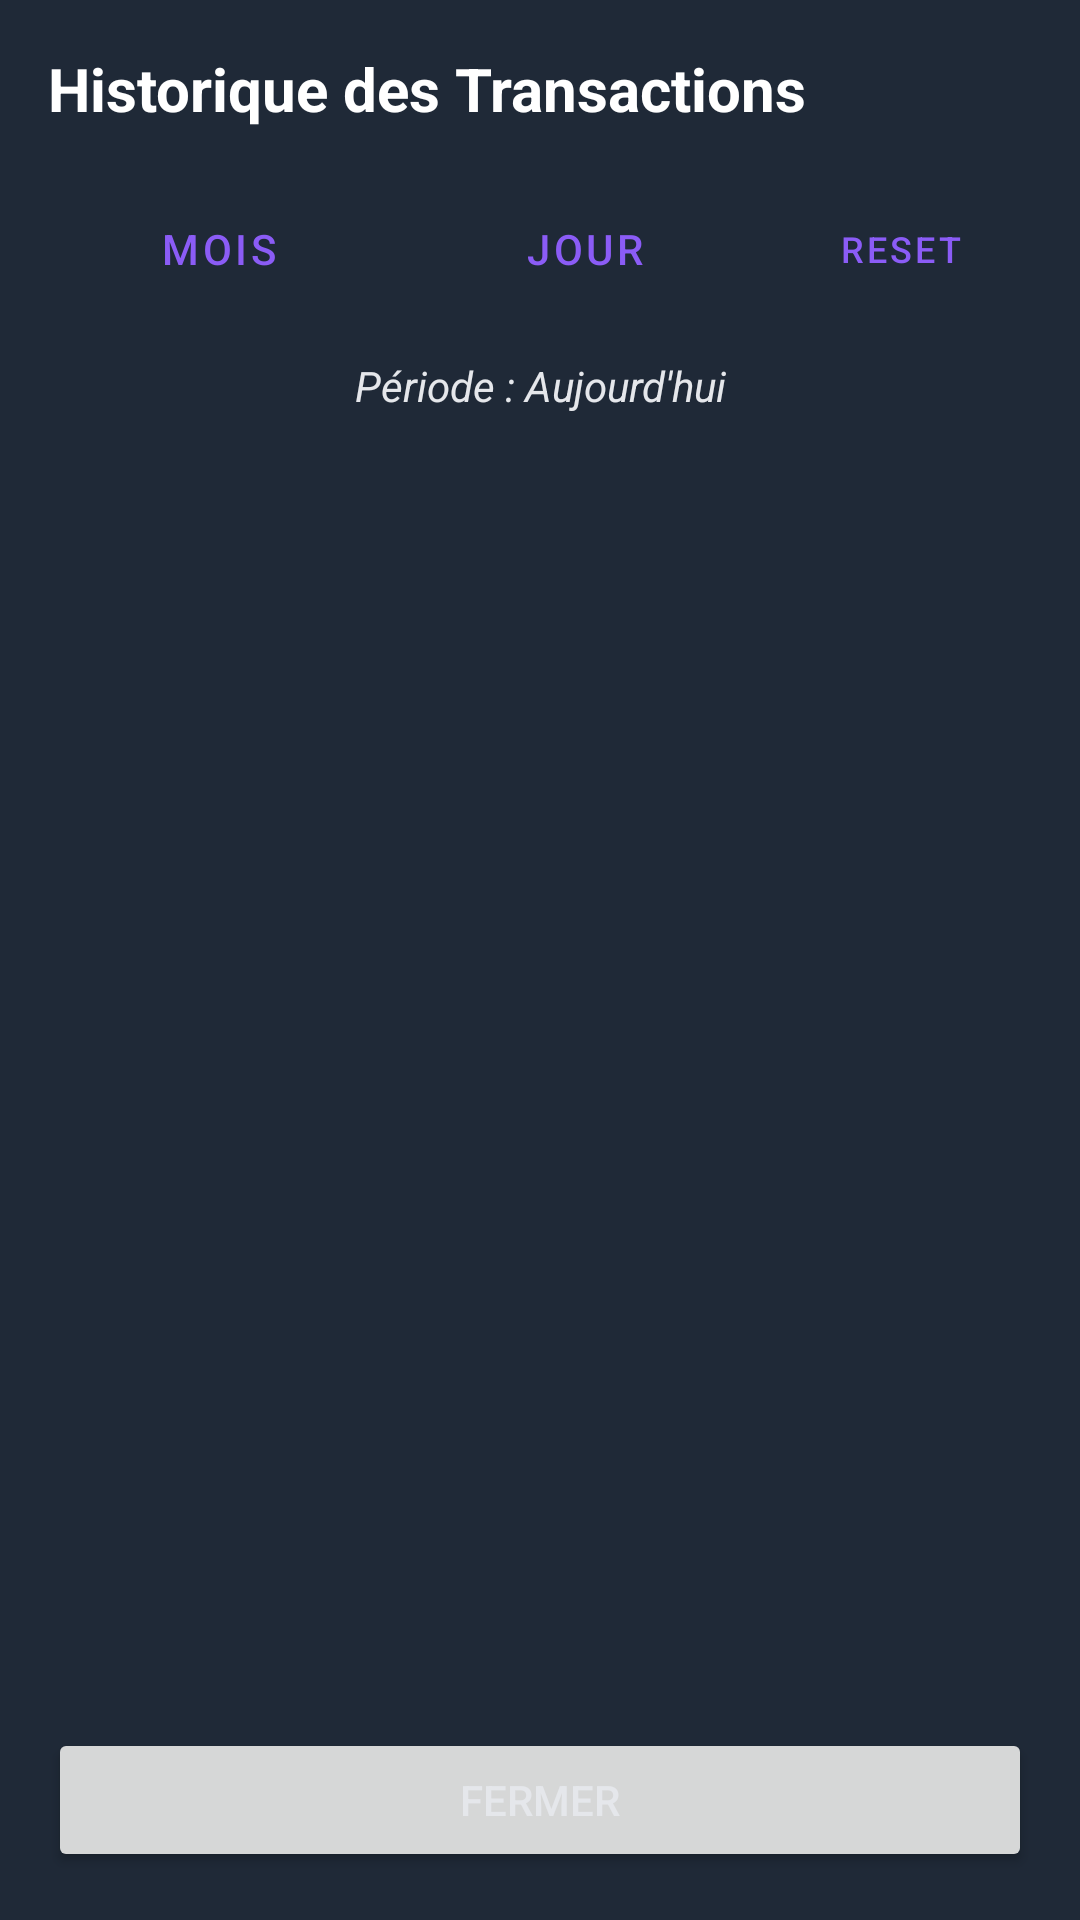

Android layout source for this screen:
<!-- AndroidManifest.xml: application theme Theme.Gestion_salle_de_jeux -->
<!-- res/layout/dialog_finance_details.xml -->
<?xml version="1.0" encoding="utf-8"?>
<LinearLayout xmlns:android="http://schemas.android.com/apk/res/android"
    android:layout_width="match_parent"
    android:layout_height="match_parent"
    android:background="@color/dashboard_background"
    android:orientation="vertical"
    android:padding="16dp">

    <TextView
        android:layout_width="match_parent"
        android:layout_height="wrap_content"
        android:text="Historique des Transactions"
        android:textColor="@color/white"
        android:textSize="20sp"
        android:textStyle="bold"
        android:layout_marginBottom="16dp"/>

    <LinearLayout
        android:layout_width="match_parent"
        android:layout_height="wrap_content"
        android:orientation="horizontal"
        android:gravity="center_vertical"
        android:layout_marginBottom="12dp">

        <Button
            android:id="@+id/btn_filter_month"
            android:layout_width="0dp"
            android:layout_height="wrap_content"
            android:layout_weight="1"
            android:text="Mois"
            android:layout_marginEnd="4dp"
            style="@style/Widget.MaterialComponents.Button.OutlinedButton"/>

        <Button
            android:id="@+id/btn_filter_day"
            android:layout_width="0dp"
            android:layout_height="wrap_content"
            android:layout_weight="1"
            android:text="Jour"
            android:layout_marginStart="4dp"
            style="@style/Widget.MaterialComponents.Button.OutlinedButton"/>

        <Button
            android:id="@+id/btn_reset_filter"
            style="@style/Widget.MaterialComponents.Button.TextButton"
            android:layout_width="wrap_content"
            android:layout_height="wrap_content"
            android:layout_marginStart="4dp"
            android:text="Reset"
            android:textColor="@color/dashboard_text_secondary"
            android:textSize="12sp" />
    </LinearLayout>

    <TextView
        android:id="@+id/tv_current_filter_display"
        android:layout_width="match_parent"
        android:layout_height="wrap_content"
        android:text="Période : Aujourd'hui"
        android:textColor="@color/dashboard_text_secondary"
        android:gravity="center"
        android:layout_marginBottom="12dp"
        android:textStyle="italic"/>

    <androidx.recyclerview.widget.RecyclerView
        android:id="@+id/rv_finance_details"
        android:layout_width="match_parent"
        android:layout_height="0dp"
        android:layout_weight="1"/>

    <Button
        android:id="@+id/btn_close_dialog"
        android:layout_width="match_parent"
        android:layout_height="wrap_content"
        android:text="Fermer"
        android:layout_marginTop="8dp"/>
</LinearLayout>
<!-- resources referenced by this layout -->
<resources>
  <color name="white">#FFFFFFFF</color>
  <style name="Theme.Gestion_salle_de_jeux" parent="Theme.MaterialComponents.DayNight.DarkActionBar">
          
          <item name="colorPrimary">@color/accent</item>
          <item name="colorPrimaryVariant">@color/accent</item>
          <item name="colorOnPrimary">@color/white</item>
  
          
          <item name="colorSecondary">@color/accent</item>
          <item name="colorSecondaryVariant">@color/accent</item>
          <item name="colorOnSecondary">@color/white</item>
  
          
          <item name="android:statusBarColor">@color/fond_principal</item>
          <item name="android:navigationBarColor">@color/fond_principal</item>
  
          
          <item name="android:windowBackground">@color/fond_principal</item>
          <item name="android:textColor">@color/texte</item>
          <item name="android:colorBackground">@color/fond_principal</item>
  
          
          <item name="materialButtonStyle">@style/Widget.MaterialComponents.Button</item>
          <item name="textInputStyle">@style/Widget.MaterialComponents.TextInputLayout.OutlinedBox</item>
      </style>
  <color name="accent">#8B5CF6</color>
  <color name="fond_principal">#1F2937</color>
  <color name="texte">#E5E7EB</color>
</resources>
